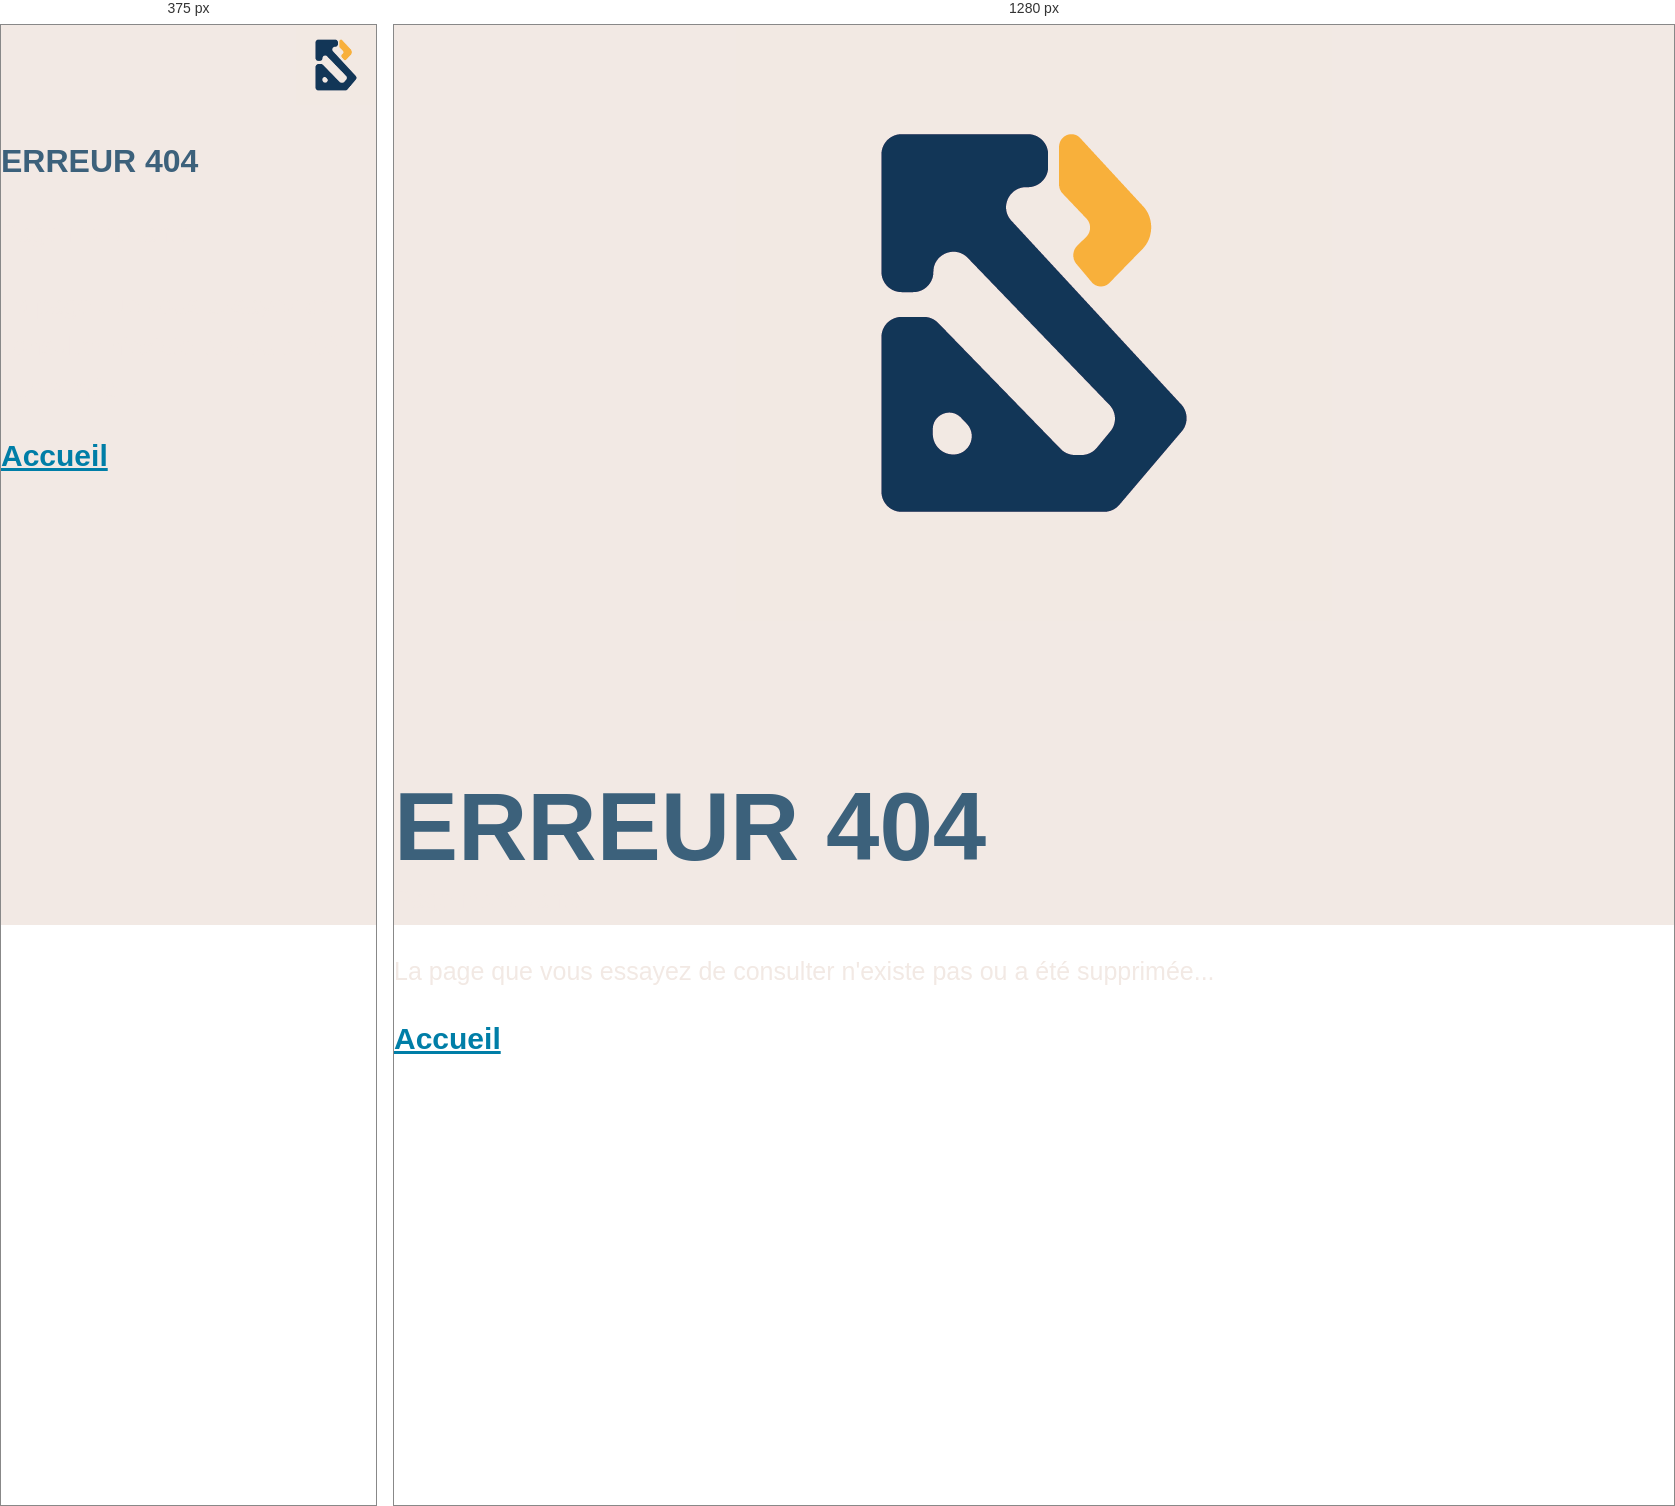
Rendered at 375 px and 1280 px, left to right.

<!-- file: 404.html -->
<!DOCTYPE html>
<html lang="fr">

<head>
    <meta charset="utf-8">
    <meta name="viewport" content="width=device-width, initial-scale=1.0">
    <meta http-equiv="X-UA-Compatible" content="IE=edge">
    <link rel="icon" type="img/svg" href="../img/icone.svg">
    <link rel="stylesheet" type="text/css" href="../libs/reset.css">
    <link rel="stylesheet" type="text/css" href="../css/style.css">
    <link href="http://fonts.cdnfonts.com/css/cocogoose-classic-trial" rel="stylesheet">
    <link href="https://fonts.googleapis.com/css2?family=Rubik:wght@300;400;500;600&amp;display=swap" rel="stylesheet">
    <title>Erreur 404</title>
</head>

<body>
    <section class="sec-1" style="height: 100vh;">
        <div class="container">
            <header class="sec-1__header">
                <div class="logo">
                    <img id="logo_head_pc" src="../img/logo-blum-header.png" alt="">
                </div>
            </header>
            <div class="flex-container">
                <div class="err">
                    <h1>ERREUR <span class="rubik">404</span></h1>
                </div>
                <div class="details_err">
                    <p>Page manquante</p>
                    <p>La page que vous essayez de consulter n'existe pas ou a été supprimée...</p>
                </div>
                <div class="home">
                    <a href="../html/index.html">Accueil</a>
                </div>
            </div>
        </div>
    </section>
</body>

</html>

/* @media block from style.css */
@media screen and (max-width: 915px) {

  h1 { font-size: 2rem; }

  .container,
  .sec-1,
  .sec-2,
  .sec-2__container,
  .sec-3,
  .sec-3__main { height: auto; }

  .sec-1 ul,
  .navbar .dropdown-content,
  .scroll-button,
  .sec-3__main ul:last-child { display: none; }

  .sec-1__header {
    display: flex;
    flex-direction: row-reverse;
  }

  .sec-1__header .titre {
      flex-grow: 1;
      display: block;
  }

  .sec-1 .titre h1 {
    font-size: 3rem;
    color: #007EA7;
    opacity: 1;
    line-height: 60px;
    text-align: center;
  }

  .sec-1__header .logo,
  .sec-1 nav,
  .sec-1 li,
  .sec-2__header h1,
  .sec-3__header h1,
  .sec-3__main { margin: 0 0; }

  .sec-1__header .logo img { width: 5rem; }

  .sec-1__header a.icon {
      display: block;
      font-size: 32px;
      padding-left: 16px;
      color: #003459;
  }

  .sec-2__header { justify-content: flex-start; }

  .sec-2 p { font-size: 1.1rem; }

  .sec-3__main {
      padding-left: 20px;
      align-content: flex-start;
      justify-content: justify;
  }

  .sec-3__main li {
      margin: 0 10px;
      font-weight: 850;
      font-size: 1.5rem;
  }

  .sec-3__main ul:nth-child(2) {
      flex-grow: 1;
      align-items: center;
  }

  .sec-3__main img { width: 44px; }

  .dropdown-content { display: block; }

  .navbar.responsive { position: relative; }

  .navbar.responsive nav ul {
    float: none;
    display: block;
    text-align: left;
  }
  .navbar.responsive nav {
      float: none;
      width: 100vw;
      height: 30%;
  }

  .navbar.responsive .dropdown-content {
      position: relative;
      display: block;
  }

  .dropdown-content a {
      float: none;
      padding: 12px 16px;
  }

  .dropdown-content p {
      font-size: 1rem;
      font-weight: 500;
      padding: 0 12px;
  }

  footer {
      display: flex;
      flex-direction: row-reverse;
  }

  .logo-univ ul { flex-direction: column; }

  .logo-univ li { margin: 5px 10px ; }

}